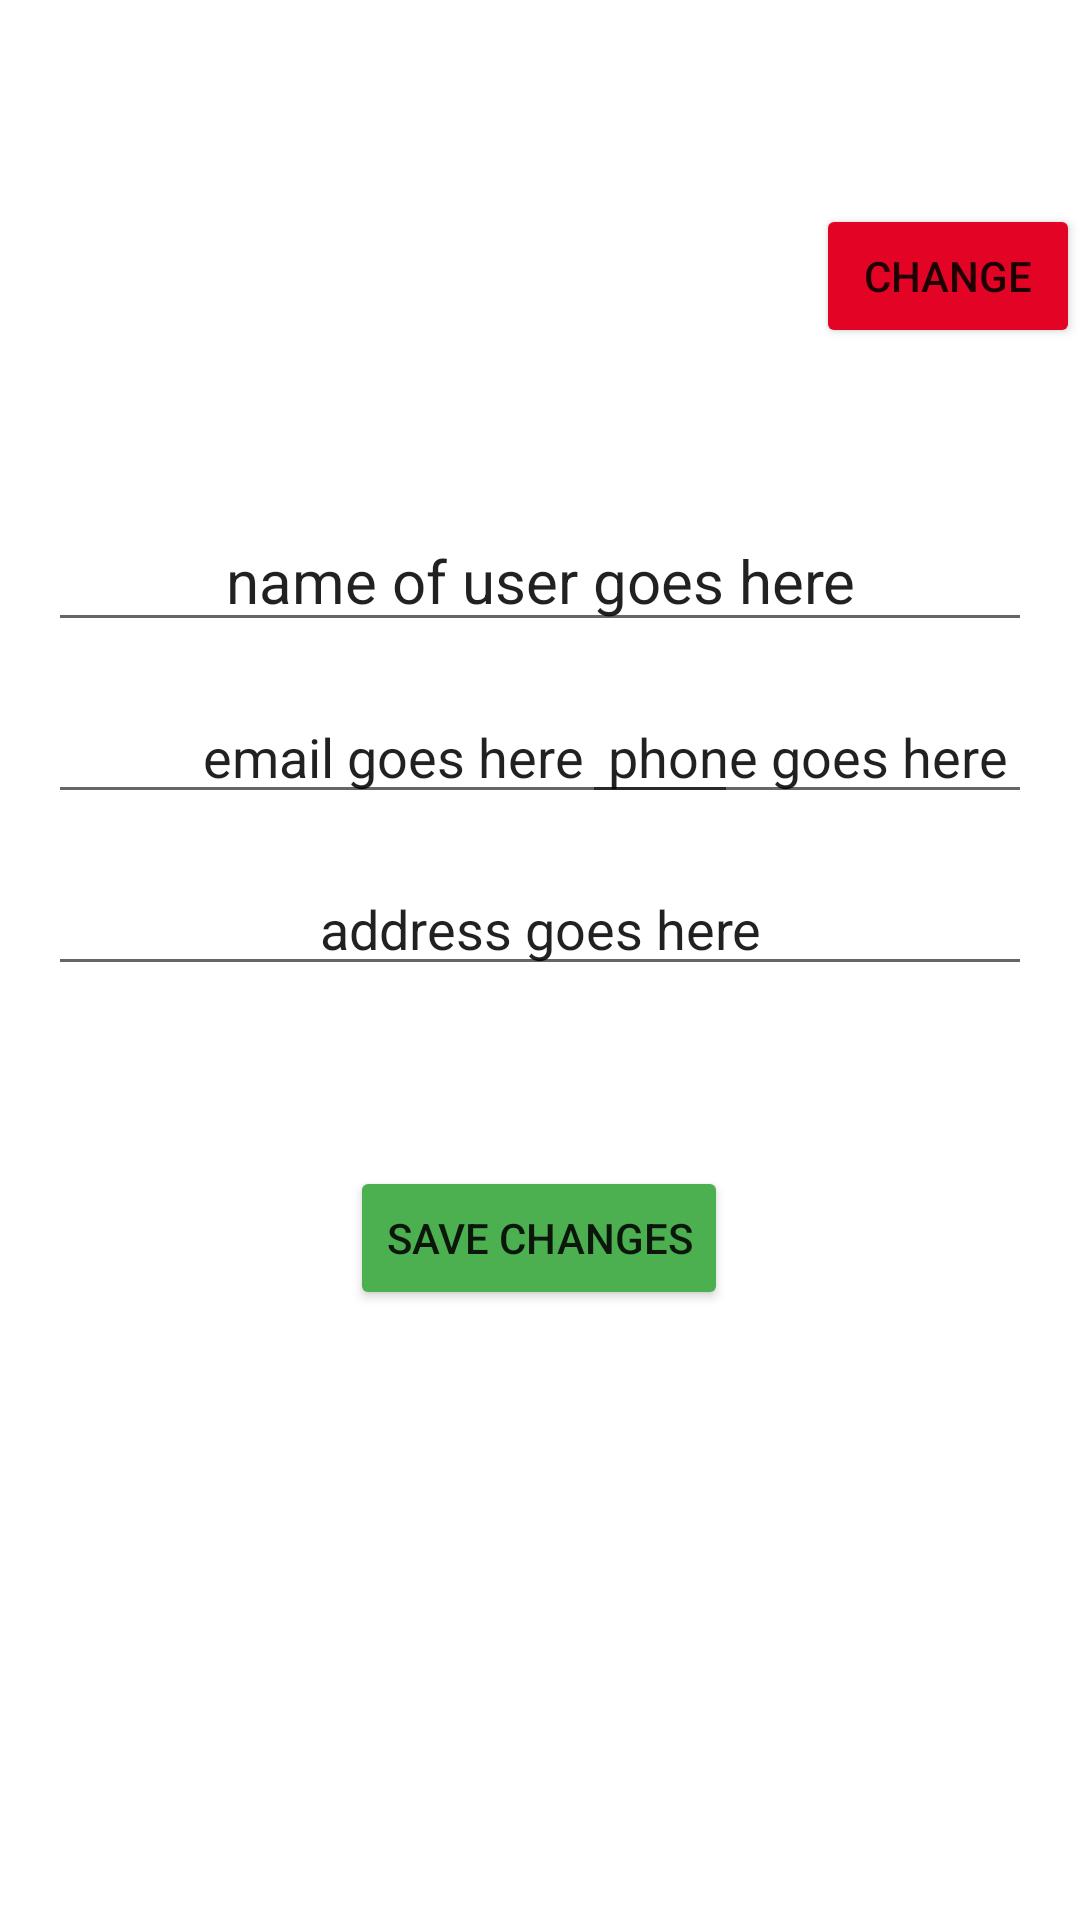

Android layout source for this screen:
<!-- AndroidManifest.xml: application theme Theme.WhereToEat -->
<!-- res/layout/fragment_edit_profile.xml -->
<?xml version="1.0" encoding="utf-8"?>
<androidx.constraintlayout.widget.ConstraintLayout xmlns:android="http://schemas.android.com/apk/res/android"
    xmlns:app="http://schemas.android.com/apk/res-auto"
    xmlns:tools="http://schemas.android.com/tools"
    android:layout_width="match_parent"
    android:layout_height="match_parent"
    android:paddingBottom="56dp"
    tools:context=".fragments.EditProfileFragment">


    <ImageView
        android:id="@+id/edit_profile_picture"
        android:layout_width="150dp"
        android:layout_height="150dp"
        android:layout_marginTop="16dp"
        app:layout_constraintEnd_toEndOf="parent"
        app:layout_constraintHorizontal_bias="0.061"
        app:layout_constraintStart_toStartOf="parent"
        app:layout_constraintTop_toTopOf="parent"
        tools:src="@tools:sample/avatars" />

    <EditText
        android:id="@+id/edit_profile_phone"
        android:layout_width="150dp"
        android:layout_height="wrap_content"
        android:layout_marginTop="16dp"
        android:layout_marginEnd="16dp"
        android:text="phone goes here"
        android:textAlignment="center"
        app:layout_constraintEnd_toEndOf="parent"
        app:layout_constraintTop_toBottomOf="@+id/edit_profile_name" />

    <EditText
        android:id="@+id/edit_profile_email"
        android:layout_width="230dp"
        android:layout_height="wrap_content"
        android:layout_marginStart="16dp"
        android:layout_marginTop="16dp"
        android:text="email goes here"
        android:textAlignment="center"
        app:layout_constraintStart_toStartOf="parent"
        app:layout_constraintTop_toBottomOf="@+id/edit_profile_name" />

    <EditText
        android:id="@+id/edit_profile_address"
        android:layout_width="match_parent"
        android:layout_height="wrap_content"
        android:layout_marginStart="16dp"
        android:layout_marginTop="16dp"
        android:layout_marginEnd="16dp"
        android:text="address goes here"
        android:textAlignment="center"
        app:layout_constraintEnd_toEndOf="parent"
        app:layout_constraintHorizontal_bias="0.0"
        app:layout_constraintStart_toStartOf="parent"
        app:layout_constraintTop_toBottomOf="@+id/edit_profile_email" />

    <EditText
        android:id="@+id/edit_profile_name"
        android:layout_width="match_parent"
        android:layout_height="wrap_content"
        android:layout_marginStart="16dp"
        android:layout_marginTop="4dp"
        android:layout_marginEnd="16dp"
        android:text="name of user goes here"
        android:textAlignment="center"
        android:textSize="20sp"
        app:layout_constraintEnd_toEndOf="parent"
        app:layout_constraintHorizontal_bias="0.0"
        app:layout_constraintStart_toStartOf="parent"
        app:layout_constraintTop_toBottomOf="@+id/edit_profile_picture" />

    <Button
        android:id="@+id/change_button"
        android:layout_width="wrap_content"
        android:layout_height="wrap_content"
        android:layout_marginStart="28dp"
        android:layout_marginTop="68dp"
        android:backgroundTint="@color/crane_red"
        android:drawableLeft="@drawable/ic_photo"
        android:text="Change"
        app:layout_constraintEnd_toEndOf="parent"
        app:layout_constraintHorizontal_bias="1.0"
        app:layout_constraintStart_toEndOf="@+id/edit_profile_picture"
        app:layout_constraintTop_toTopOf="parent" />

    <Button
        android:id="@+id/save_button"
        android:layout_width="wrap_content"
        android:layout_height="wrap_content"
        android:layout_marginTop="60dp"
        android:backgroundTint="#4CAF50"
        android:text="Save Changes"
        app:layout_constraintEnd_toEndOf="parent"
        app:layout_constraintHorizontal_bias="0.498"
        app:layout_constraintStart_toStartOf="parent"
        app:layout_constraintTop_toBottomOf="@+id/edit_profile_address" />

</androidx.constraintlayout.widget.ConstraintLayout>
<!-- resources referenced by this layout -->
<resources>
  <color name="crane_red">#FFe30425</color>
  <style name="Theme.WhereToEat" parent="Theme.MaterialComponents.DayNight.DarkActionBar">
          <item name="colorPrimary">@color/crane_purple_800</item>
          <item name="colorPrimaryVariant">@color/crane_purple_700</item>
          <item name="colorOnPrimary">@color/white</item>
  
          <item name="colorSecondary">@color/crane_red</item>
          <item name="colorOnSecondary">@color/black</item>
          <item name="android:statusBarColor" tools:targetApi="l">?attr/colorPrimary</item>
      </style>
  <color name="crane_purple_800">#FF5d1049</color>
  <color name="crane_purple_700">#FF720d5d</color>
  <color name="white">#FFFFFFFF</color>
  <color name="black">#FF000000</color>
</resources>
